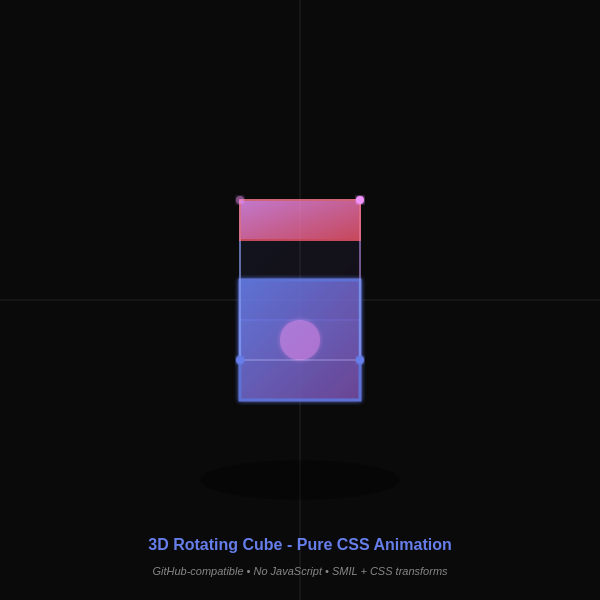
t = 0.00 s
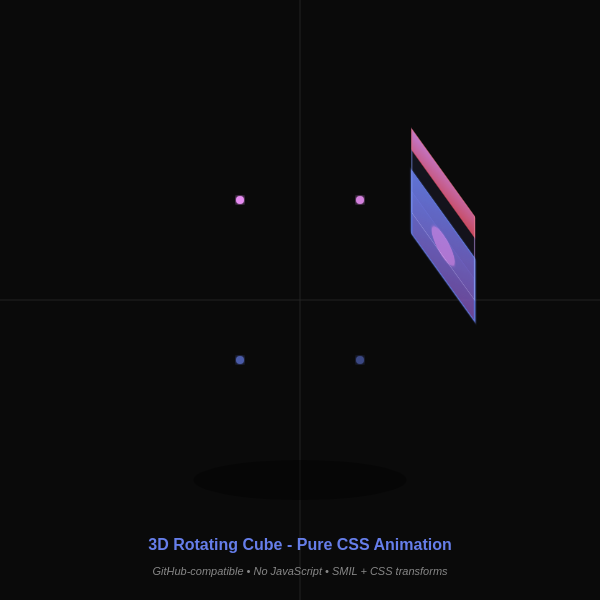
t = 1.63 s
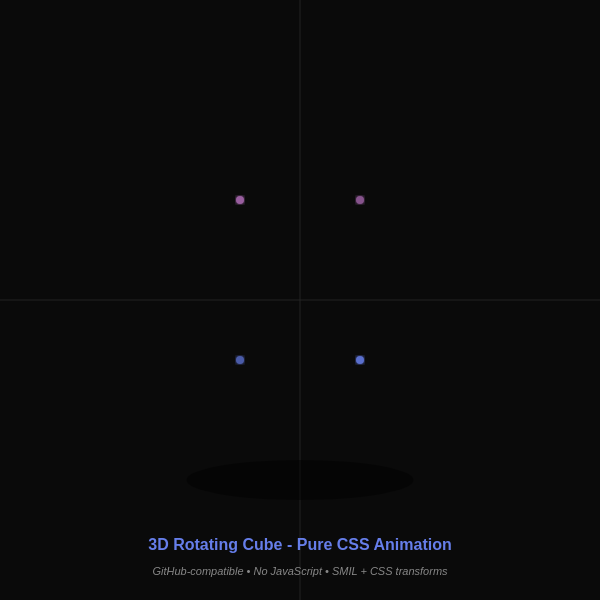
t = 3.38 s
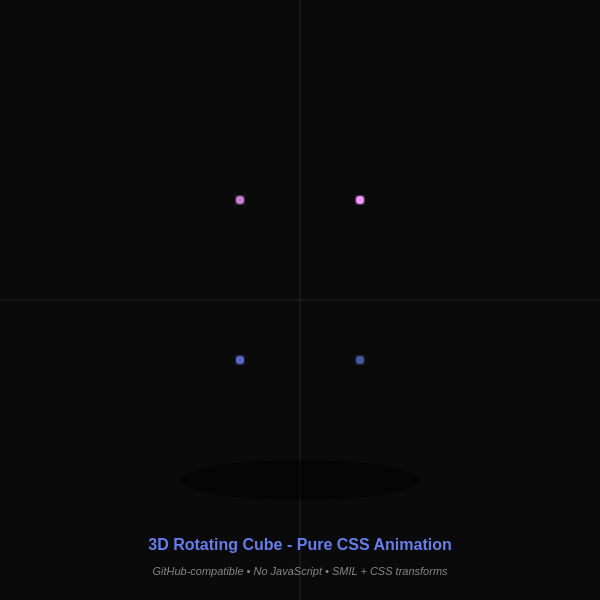
t = 5.00 s
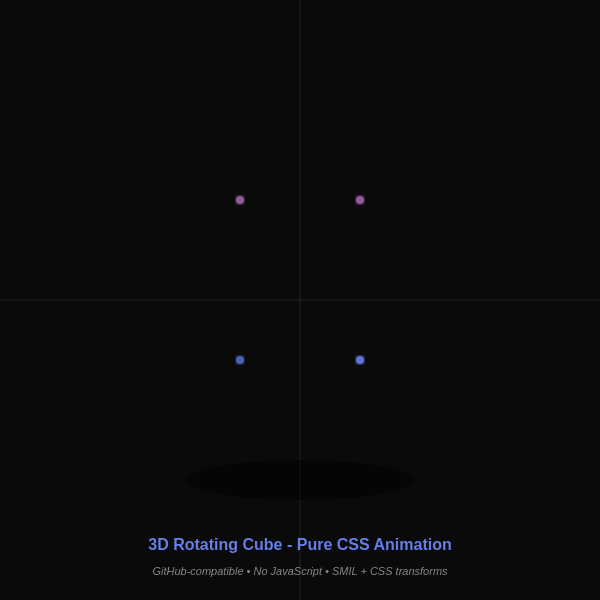
t = 6.25 s
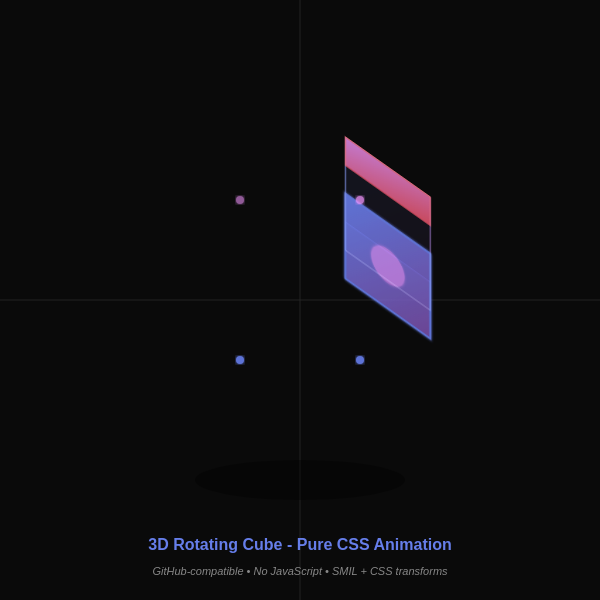
t = 8.75 s

The animated SVG that drew these frames (rendered in a browser with its animation timeline set to each time). Animation: 7 SMIL elements (animate=7), 1 CSS @keyframes rule; one cycle of 10.00 s, repeats indefinitely.

<svg width="600" height="600" xmlns="http://www.w3.org/2000/svg">
  <defs>
    <style>
      @keyframes rotate3d {
        0% { transform: rotateX(0deg) rotateY(0deg); }
        100% { transform: rotateX(360deg) rotateY(360deg); }
      }
      
      .rotating-cube {
        animation: rotate3d 10s linear infinite;
        transform-origin: center;
      }
      
      .cube-face-front { opacity: 0.9; }
      .cube-face-back { opacity: 0.3; }
    </style>
    
    <linearGradient id="cubeGrad1" x1="0%" y1="0%" x2="100%" y2="100%">
      <stop offset="0%" style="stop-color:#667eea;stop-opacity:1" />
      <stop offset="100%" style="stop-color:#764ba2;stop-opacity:1" />
    </linearGradient>
    
    <linearGradient id="cubeGrad2" x1="0%" y1="0%" x2="100%" y2="100%">
      <stop offset="0%" style="stop-color:#f093fb;stop-opacity:1" />
      <stop offset="100%" style="stop-color:#f5576c;stop-opacity:1" />
    </linearGradient>
    
    <filter id="glow">
      <feGaussianBlur stdDeviation="2" result="coloredBlur"/>
      <feMerge>
        <feMergeNode in="coloredBlur"/>
        <feMergeNode in="SourceGraphic"/>
      </feMerge>
    </filter>
  </defs>
  
  <!-- Background -->
  <rect width="600" height="600" fill="#0a0a0a"/>
  
  <!-- Grid lines for depth reference -->
  <g opacity="0.1">
    <line x1="0" y1="300" x2="600" y2="300" stroke="#ffffff" stroke-width="1"/>
    <line x1="300" y1="0" x2="300" y2="600" stroke="#ffffff" stroke-width="1"/>
  </g>
  
  <!-- 3D Rotating Cube -->
  <g transform="translate(300, 300)">
    <g class="rotating-cube">
      <!-- Back face -->
      <g class="cube-face-back">
        <rect x="-60" y="-60" width="120" height="120" fill="url(#cubeGrad1)" stroke="#667eea" stroke-width="2" opacity="0.3" transform="translate(0, -40)"/>
      </g>
      
      <!-- Left face (darker) -->
      <polygon points="-60,-100 -60,20 -60,60 -60,-60" fill="#4a5568" stroke="#667eea" stroke-width="2" opacity="0.6"/>
      
      <!-- Bottom face -->
      <polygon points="-60,20 60,20 60,60 -60,60" fill="#2d3748" stroke="#667eea" stroke-width="2" opacity="0.7"/>
      
      <!-- Right face (lighter) -->
      <polygon points="60,-100 60,20 60,60 60,-60" fill="#667eea" stroke="#764ba2" stroke-width="2" opacity="0.7"/>
      
      <!-- Top face -->
      <polygon points="-60,-100 60,-100 60,-60 -60,-60" fill="url(#cubeGrad2)" stroke="#f5576c" stroke-width="2" opacity="0.8"/>
      
      <!-- Front face (brightest) -->
      <g class="cube-face-front">
        <rect x="-60" y="-60" width="120" height="120" fill="url(#cubeGrad1)" stroke="#667eea" stroke-width="3" filter="url(#glow)" transform="translate(0, 40)"/>
        
        <!-- Inner detail -->
        <circle cx="0" cy="40" r="20" fill="#f093fb" opacity="0.6" filter="url(#glow)">
          <animate attributeName="r" values="20;25;20" dur="2s" repeatCount="indefinite"/>
        </circle>
      </g>
      
      <!-- Wireframe edges for depth -->
      <line x1="-60" y1="-100" x2="-60" y2="60" stroke="#ffffff" stroke-width="1" opacity="0.3"/>
      <line x1="60" y1="-100" x2="60" y2="60" stroke="#ffffff" stroke-width="1" opacity="0.3"/>
      <line x1="-60" y1="-100" x2="60" y2="-100" stroke="#ffffff" stroke-width="1" opacity="0.3"/>
      <line x1="-60" y1="60" x2="60" y2="60" stroke="#ffffff" stroke-width="1" opacity="0.3"/>
    </g>
  </g>
  
  <!-- Corner vertices with depth -->
  <g transform="translate(300, 300)">
    <circle cx="-60" cy="-100" r="4" fill="#f093fb" filter="url(#glow)">
      <animate attributeName="opacity" values="0.5;1;0.5" dur="3s" repeatCount="indefinite"/>
    </circle>
    <circle cx="60" cy="-100" r="4" fill="#f093fb" filter="url(#glow)">
      <animate attributeName="opacity" values="0.5;1;0.5" dur="3s" begin="0.5s" repeatCount="indefinite"/>
    </circle>
    <circle cx="-60" cy="60" r="4" fill="#667eea" filter="url(#glow)">
      <animate attributeName="opacity" values="0.5;1;0.5" dur="3s" begin="1s" repeatCount="indefinite"/>
    </circle>
    <circle cx="60" cy="60" r="4" fill="#667eea" filter="url(#glow)">
      <animate attributeName="opacity" values="0.5;1;0.5" dur="3s" begin="1.5s" repeatCount="indefinite"/>
    </circle>
  </g>
  
  <!-- Shadow beneath -->
  <ellipse cx="300" cy="480" rx="100" ry="20" fill="#000000" opacity="0.3">
    <animate attributeName="rx" values="100;120;100" dur="10s" repeatCount="indefinite"/>
    <animate attributeName="opacity" values="0.3;0.5;0.3" dur="10s" repeatCount="indefinite"/>
  </ellipse>
  
  <!-- Title -->
  <text x="300" y="550" font-family="Arial, sans-serif" font-size="16" fill="#667eea" text-anchor="middle" font-weight="bold">
    3D Rotating Cube - Pure CSS Animation
  </text>
  
  <text x="300" y="575" font-family="Arial, sans-serif" font-size="11" fill="#888888" text-anchor="middle" font-style="italic">
    GitHub-compatible • No JavaScript • SMIL + CSS transforms
  </text>
</svg>
